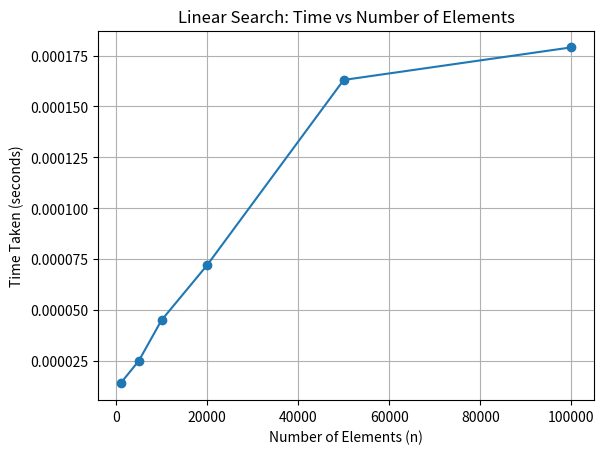

Recreate this plot in Python.
import matplotlib.pyplot as plt

n_values = [1000, 5000, 10000, 20000, 50000, 100000]
time_values = [0.000014, 0.000025, 0.000045, 0.000072, 0.000163, 0.000179]

# Plotting
plt.plot(n_values, time_values, marker='o')
plt.title("Linear Search: Time vs Number of Elements")
plt.xlabel("Number of Elements (n)")
plt.ylabel("Time Taken (seconds)")
plt.grid(True)
plt.show()
